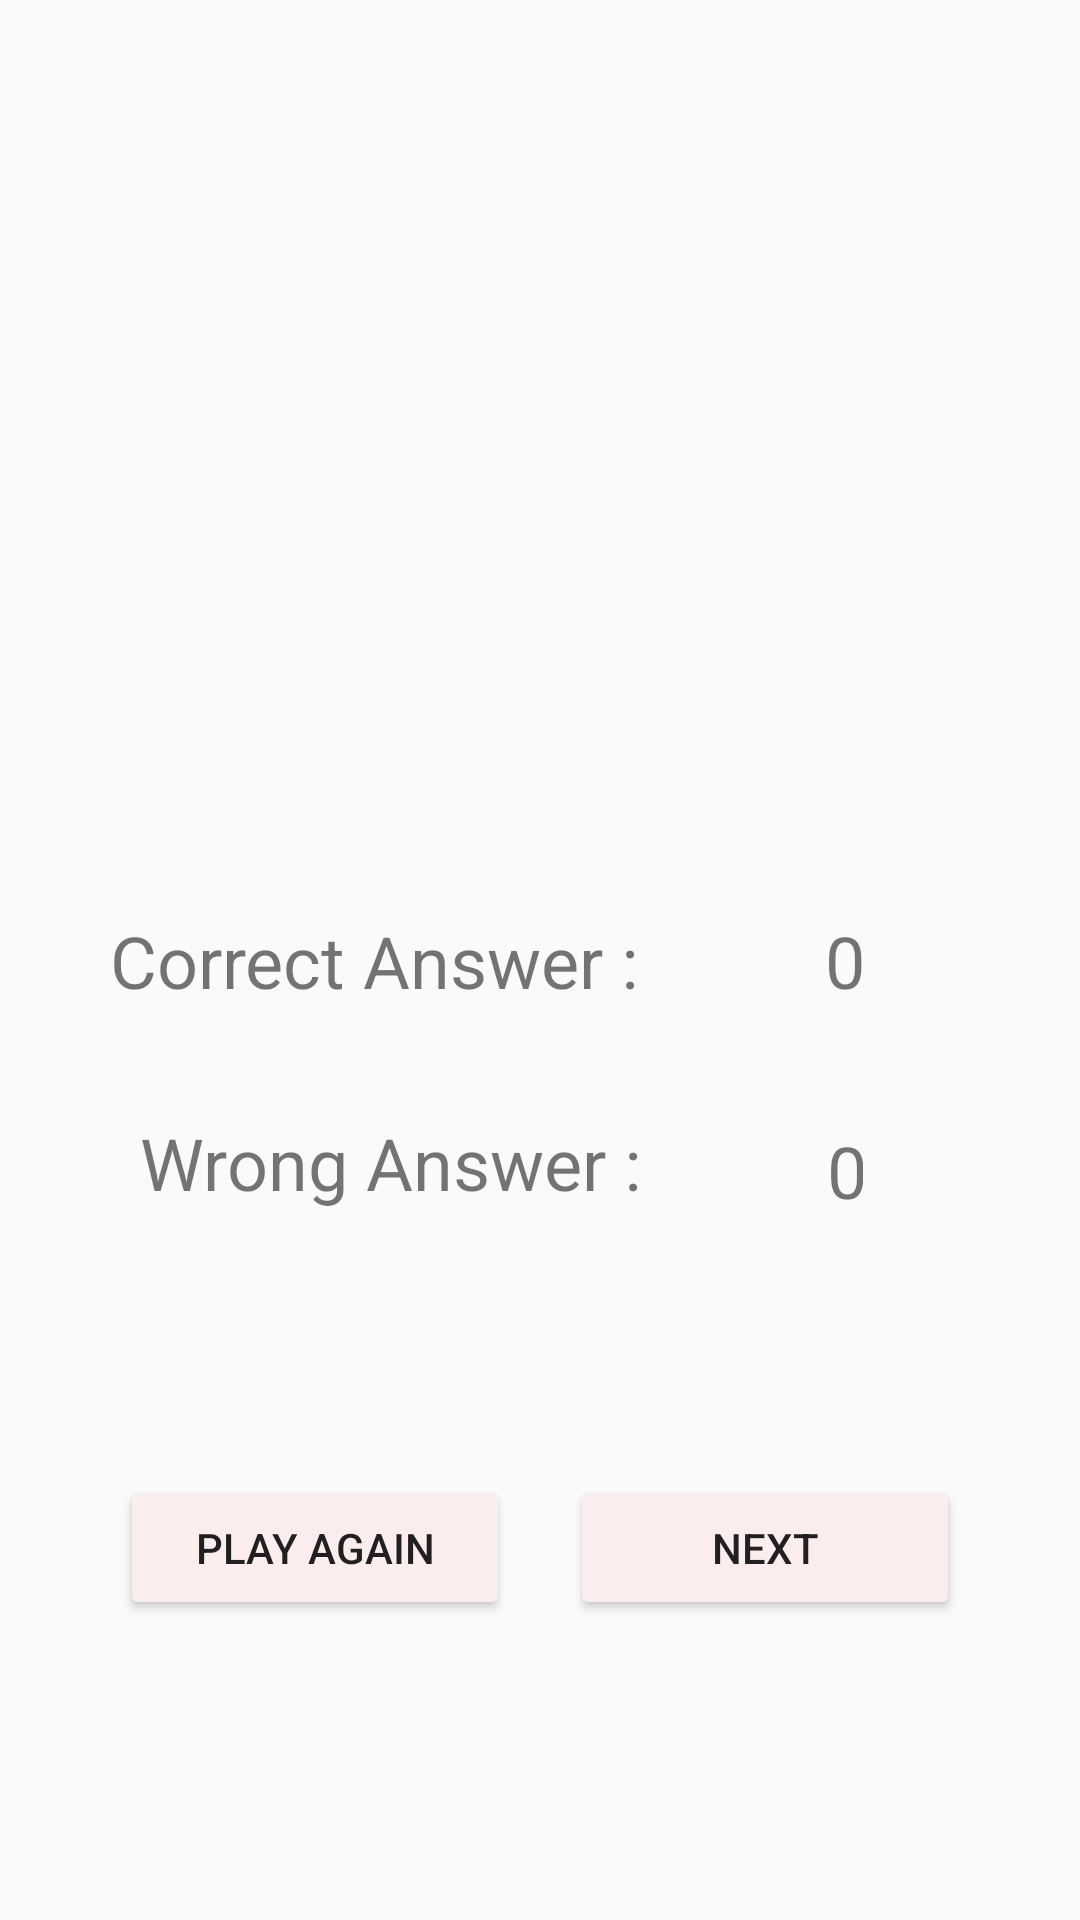

Reconstruct the res/layout file that produces this screen, plus the resources it refers to.
<!-- AndroidManifest.xml: application theme Theme.Quiz -->
<!-- res/layout/activity_result.xml -->
<?xml version="1.0" encoding="utf-8"?>
<androidx.constraintlayout.widget.ConstraintLayout
    xmlns:android="http://schemas.android.com/apk/res/android"
    xmlns:tools="http://schemas.android.com/tools"
    xmlns:app="http://schemas.android.com/apk/res-auto"
    android:layout_width="match_parent"
    android:layout_height="match_parent"
    tools:context=".ResultActivity">

  <ImageView
      android:id="@+id/imageView2"
      android:layout_width="404dp"
      android:layout_height="221dp"
      android:layout_marginStart="3dp"
      android:layout_marginTop="50dp"
      android:layout_marginEnd="4dp"
      app:layout_constraintEnd_toEndOf="parent"
      app:layout_constraintStart_toStartOf="parent"
      app:layout_constraintTop_toTopOf="parent"
      app:srcCompat="@drawable/congratulations" />

  <TextView
      android:id="@+id/textView2"
      android:layout_width="wrap_content"
      android:layout_height="wrap_content"
      android:layout_marginStart="72dp"
      android:layout_marginEnd="31dp"
      android:text=" Correct Answer :"
      android:textSize="24sp"
      app:layout_constraintBottom_toBottomOf="parent"
      app:layout_constraintEnd_toStartOf="@+id/correctScore"
      app:layout_constraintStart_toStartOf="parent"
      app:layout_constraintTop_toTopOf="parent" />

  <TextView
      android:id="@+id/correctScore"
      android:layout_width="wrap_content"
      android:layout_height="wrap_content"
      android:layout_marginStart="31dp"
      android:layout_marginEnd="113dp"
      android:text="0"
      android:textSize="24sp"
      app:layout_constraintBottom_toBottomOf="parent"
      app:layout_constraintEnd_toEndOf="parent"
      app:layout_constraintStart_toEndOf="@+id/textView2"
      app:layout_constraintTop_toTopOf="parent" />

  <TextView
      android:id="@+id/textView6"
      android:layout_width="wrap_content"
      android:layout_height="wrap_content"
      android:layout_marginStart="87dp"
      android:layout_marginEnd="31dp"
      android:text="Wrong Answer :"
      android:textSize="24sp"
      app:layout_constraintBottom_toBottomOf="parent"
      app:layout_constraintEnd_toStartOf="@+id/wrongscore"
      app:layout_constraintStart_toStartOf="parent"
      app:layout_constraintTop_toTopOf="parent"
      app:layout_constraintVertical_bias="0.611" />

  <TextView
      android:id="@+id/wrongscore"
      android:layout_width="12dp"
      android:layout_height="29dp"
      android:layout_marginStart="31dp"
      android:layout_marginEnd="113dp"
      android:text="0"
      android:textSize="24sp"
      app:layout_constraintBottom_toBottomOf="parent"
      app:layout_constraintEnd_toEndOf="parent"
      app:layout_constraintStart_toEndOf="@+id/textView6"
      app:layout_constraintTop_toTopOf="parent"
      app:layout_constraintVertical_bias="0.612" />

  <Button
      android:id="@+id/playAgain"
      android:layout_width="130dp"
      android:layout_height="wrap_content"
      android:layout_marginStart="40dp"
      android:layout_marginBottom="100dp"
      android:text="Play again"
      android:backgroundTint="#FBEDED"
      app:layout_constraintBottom_toBottomOf="parent"
      app:layout_constraintStart_toStartOf="parent" />

  <Button
      android:id="@+id/next"
      android:layout_width="130dp"
      android:layout_height="wrap_content"
      android:layout_marginEnd="40dp"
      android:backgroundTint="#FBEDED"
      android:layout_marginBottom="100dp"
      android:text="Next"
      app:layout_constraintBottom_toBottomOf="parent"
      app:layout_constraintEnd_toEndOf="parent" />
</androidx.constraintlayout.widget.ConstraintLayout>
<!-- resources referenced by this layout -->
<resources>
  <!-- drawable congratulations: png bitmap (drawable, 316547 bytes) -->
  <style name="Theme.Quiz" parent="Base.Theme.Quiz" />
  <style name="Base.Theme.Quiz" parent="Theme.AppCompat.DayNight.DarkActionBar">
          
          <item name="android:windowFullscreen">true</item>
          <item name="android:windowContentOverlay">@null</item>
          <item name="colorPrimary">@color/pink</item>
          
      </style>
  <color name="pink">#FDACBF</color>
</resources>
